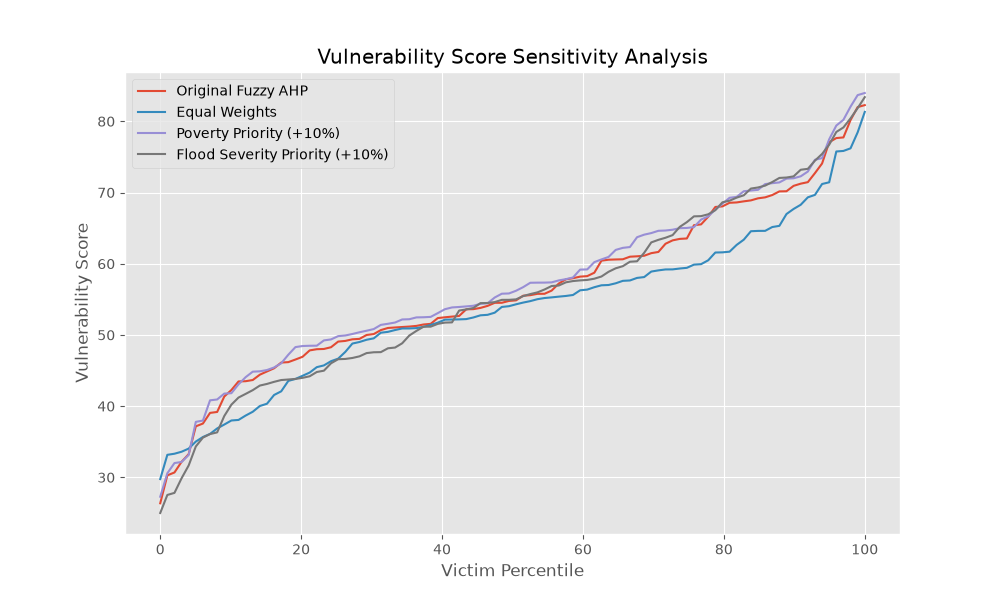

Source data for this figure (header and first rows):
Scenario, Gini, Mean Score, Max Score
Original Fuzzy AHP, 0.1199, 56.06, 82.27
Equal Weights, 0.1154, 53.64, 81.32
Poverty Priority (+10%), 0.1206, 57.07, 83.97
Flood Severity Priority (+10%), 0.1351, 55.44, 83.39
